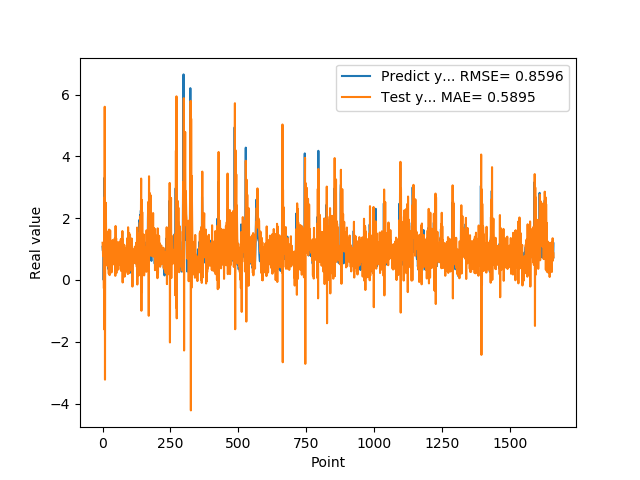

The file beside this chart, header and first rows:
1.074290990829999792e+00, 1.203497260589701190e+00
9.521890282630000035e-01, 1.031612878531933841e+00
9.879170060160000766e-01, 7.712838501495018484e-01
1.011654973029999960e+00, 1.014493872062838253e+00
0.000000000000000000e+00, 8.979621262300844231e-01
7.643579840659999736e-01, -2.736198924313555381e-01
7.788103222849999119e-01, 2.660896626541075616e+00
3.306220054629999794e+00, -1.604977859841658416e+00
1.055441975589999970e+00, 5.604741327038557763e+00
7.543110251430000801e-01, -3.225951427885224820e+00
7.915459871289999283e-01, 2.514848965492878285e+00
1.409499049189999909e+00, 6.317796622914352289e-01
8.875439763070001042e-01, 2.489881687409887689e+00
6.401469707490000660e-01, 1.625114312321117360e+00
5.082880258560000808e-01, 7.421934466551590726e-01
8.640019893649999450e-01, 1.300261533313034068e+00
5.725920200349999822e-01, 1.569366362235299350e+00
8.469420075419999971e-01, 4.679598133726524667e-01
9.181020259860001032e-01, 1.230290849442607026e+00
7.976629734039999420e-01, 6.870851208549172418e-01
9.608020186419998776e-01, 7.578354562536936401e-01
9.555831551549999192e-01, 1.020814064550898070e+00
3.470349907879999862e-01, 7.816848744227382628e-01
9.546210169789999256e-01, 2.019077016125233881e-01
1.293938040730000072e+00, 1.629302108211663214e+00
5.251880288119999962e-01, 9.778168257897050797e-01
4.773890078070000542e-01, 1.561476018002226351e-01
1.275226235389999907e+00, 8.751978202754586711e-01
8.723750114439999814e-01, 1.603784607776070903e+00
8.355640172959999390e-01, 4.334187374245438984e-01
7.321749925609999377e-01, 1.069778502536453013e+00
7.640249729160000225e-01, 5.761935114560401416e-01
4.072830080990000323e-01, 1.058916457817963952e+00
4.752210080619999610e-01, 2.428926023363832676e-01
8.781340122220000488e-01, 8.681663048844101560e-01
7.414129972460000717e-01, 1.024440335805489433e+00
1.258002042770000051e+00, 5.188274856457366635e-01
1.069700956339999953e+00, 1.291778105908887087e+00
7.274609804150000691e-01, 6.514931666122550924e-01
7.892770171170000459e-01, 6.588914476146143784e-01
6.237750053410000550e-01, 1.041684908019819833e+00
6.914690136910000007e-01, 5.880945461534232699e-01
8.557710051540000640e-01, 1.045690102147640133e+00
7.093830108640000187e-01, 8.829778449167553500e-01
1.014547944070000041e+00, 4.869346147773780387e-01
1.115731000900000103e+00, 1.349156310564971761e+00
4.182830154900000208e-01, 7.800099788966763370e-01
1.002280950550000105e+00, 1.322141503593428358e-01
1.218860983849999968e+00, 1.745615970515357995e+00
1.143296003339999922e+00, 8.251034941538520906e-01
6.528189778330000248e-01, 1.348733355798765521e+00
6.746559739110000731e-01, 2.220952716664684745e-01
6.009536385540000802e-01, 1.117831711842348863e+00
6.694570183749999348e-01, 7.165725575815782289e-01
6.538079977039999990e-01, 1.048008668395135068e+00
7.814120054240000224e-01, 4.227683030332951009e-01
1.206303954120000022e+00, 1.057607430905143087e+00
8.469259738919999725e-01, 1.220604160207316324e+00
8.286409974099999687e-01, 3.368463812652674472e-01
6.482390165329999787e-01, 1.052580099851696760e+00
5.623700022700000023e-01, 5.473608795128193094e-01
... 1,599 more rows
